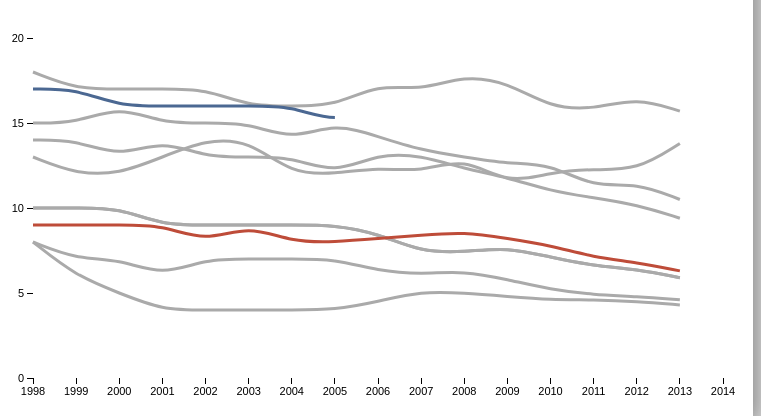
D3 v3 page, settled after 360 driven frames (6 s of simulated time); the page loaded 1 data file(s).


	var tooltip = d3.select('body')
		.append('div')
		.attr('class', 'tooltip')
		.style('opacity', 0);

	d3.csv("abortion_rates.csv", function(data) {
		var w = 800, h= 400, padding = 30, labelPadding = 50;

		var xmax = d3.max(data, function(d){return +d.year;});
		var xmin= d3.min(data, function(d){return +d.year;});

		var xScale = d3.scale.linear()
			.domain([xmin, xmax])
			.range([padding+labelPadding,w-padding])
			.nice();

		// var ymax = d3.max(data, function(d){return +d.UnitedStates;});
		// var ymin= d3.min(data, function(d){return +d.UnitedStates;});
		var ymax = 20;
		var ymin = 0;

		var yScale = d3.scale.linear()
			.domain([ymin, ymax])
			.range([h-padding,padding])
			.nice();

		var svg = d3.select('body').append('svg')
			.attr('width', w)
			.attr('height', h);

		var xAxis = d3.svg.axis()
			.scale(xScale)
			.orient('bottom');

		svg.append('g')
			.attr('class', 'x axis')
			.attr('transform', 'translate(0,' + (h-padding) +')')
			// .attr('fill', 'green')
			.call(xAxis.ticks(15)
				.tickFormat(d3.format("")));

		var yAxis = d3.svg.axis()
			.scale(yScale)
			.orient('left');

		svg.append('g')
			.attr('class', 'y axis')
			.attr('transform', 'translate(' + (padding+labelPadding) + ',0)')
			.call(yAxis
				.ticks(5));

		
		var Indiana = d3.svg.line()
			    .x(function(d) { return xScale(d.year); })
			    .y(function(d) { return yScale(d.Indiana); })
			    .interpolate("basis")
			    ;
		var Illinois = d3.svg.line()
		    .x(function(d) { return xScale(d.year); })
		    .y(function(d) { return yScale(d.Illinois); })
		    .interpolate("basis");
		var Iowa = d3.svg.line()
		    .x(function(d) { return xScale(d.year); })
		    .y(function(d) { return yScale(d.Iowa); })
		    .interpolate("basis");
		var Kentucky = d3.svg.line()
		    .x(function(d) { return xScale(d.year); })
		    .y(function(d) { return yScale(d.Kentucky); })
		    .interpolate("basis");
		var Michigan = d3.svg.line()
		    .x(function(d) { return xScale(d.year); })
		    .y(function(d) { return yScale(d.Michigan); })
		    .interpolate("basis");
		var Minnesota = d3.svg.line()
		    .x(function(d) { return xScale(d.year); })
		    .y(function(d) { return yScale(d.Minnesota); })
		    .interpolate("basis");
		var Missouri = d3.svg.line()
		    .x(function(d) { return xScale(d.year); })
		    .y(function(d) { return yScale(d.Missouri); })
		    .interpolate("basis");
		var Ohio = d3.svg.line()
		    .x(function(d) { return xScale(d.year); })
		    .y(function(d) { return yScale(d.Ohio); })
		    .interpolate("basis");
		var Iowa = d3.svg.line()
		    .x(function(d) { return xScale(d.year); })
		    .y(function(d) { return yScale(d.Wisconsin); })
		    .interpolate("basis");
		var US = d3.svg.line()
		    .x(function(d) { return xScale(d.year); })
		    .y(function(d) { return yScale(d.US); })
		    .interpolate("basis");

	
		var path = svg.append("path")
		    .attr("class", "state-line")
		    .attr("d", Illinois(data))
		    .attr("stroke", "#aaa")
		    .attr("stroke-width", '3px')
		    .attr("fill", "none");

		var path = svg.append("path")
		    .attr("class", "state-line")
		    .attr("d", Iowa(data))
		    .attr("stroke", "#aaa")
		    .attr("stroke-width", '3px')
		    .attr("fill", "none");

		var path = svg.append("path")
		    .attr("class", "state-line")
		    .attr("d", Kentucky(data))
		    .attr("stroke", "#aaa")
		    .attr("stroke-width", '3px')
		    .attr("fill", "none");

		var path = svg.append("path")
		    .attr("class", "state-line")
		    .attr("d", Michigan(data))
		    .attr("stroke", "#aaa")
		    .attr("stroke-width", '3px')
		    .attr("fill", "none");

		var path = svg.append("path")
		    .attr("class", "state-line")
		    .attr("d", Minnesota(data))
		    .attr("stroke", "#aaa")
		    .attr("stroke-width", '3px')
		    .attr("fill", "none");

		var path = svg.append("path")
		    .attr("class", "state-line")
		    .attr("d", Missouri(data))
		    .attr("stroke", "#aaa")
		    .attr("stroke-width", '3px')
		    .attr("fill", "none");

		var path = svg.append("path")
		    .attr("class", "state-line")
		    .attr("d", Ohio(data))
		    .attr("stroke", "#aaa")
		    .attr("stroke-width", '3px')
		    .attr("fill", "none");

		var path = svg.append("path")
		    .attr("class", "state-line")
		    .attr("d", Iowa(data))
		    .attr("stroke", "#aaa")
		    .attr("stroke-width", '3px')
		    .attr("fill", "none");

		var path = svg.append("path")
		    .attr("class", "us-line")
		    .attr("d", US(data))
		    .attr("stroke", "#4b6892")
		    .attr("stroke-width", '3px')
		    .attr("fill", "none");

		 var path = svg.append("path")
		    .attr("class", "indiana-line")
		    .attr("d", Indiana(data))
		    .attr("stroke", "#be4c39")
		    .attr("stroke-width", '3px')
		    .attr("fill", "none");
		   
		    
	
			// path
			// 	.attr("stroke-dasharray", totalLength + " " + totalLength)
			// 	.attr("stroke-dashoffset", totalLength)
			// 	.transition() 
			// 	.duration(5000)  
			// 	.ease("linear") 
			// 	.attr("stroke-dashoffset", 0); 


    });



### data: abortion_rates.csv, 688 bytes — head not shown